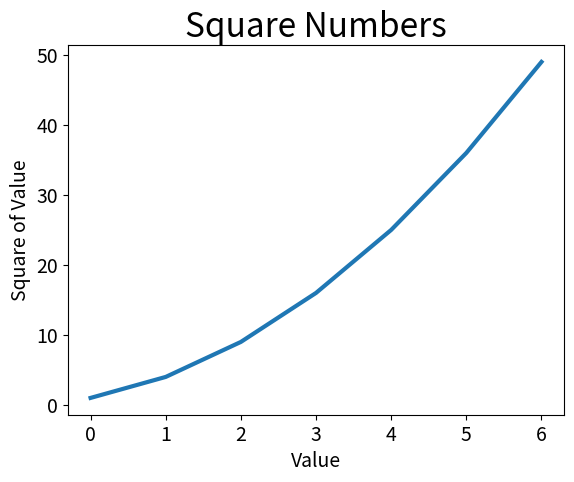

Source code (Python):
import matplotlib.pyplot as plt

if __name__ == "__main__":
	squares = [1, 4, 9, 16, 25, 36, 49]

	fig, ax = plt.subplots()
	ax.plot(squares, linewidth = 3)

	# Set chart title and label axes.
	ax.set_title("Square Numbers", fontsize=24)
	ax.set_xlabel("Value", fontsize=14)
	ax.set_ylabel("Square of Value", fontsize=14)

	# Set size of tick labels.
	ax.tick_params(axis="both", labelsize=14)


	plt.show()